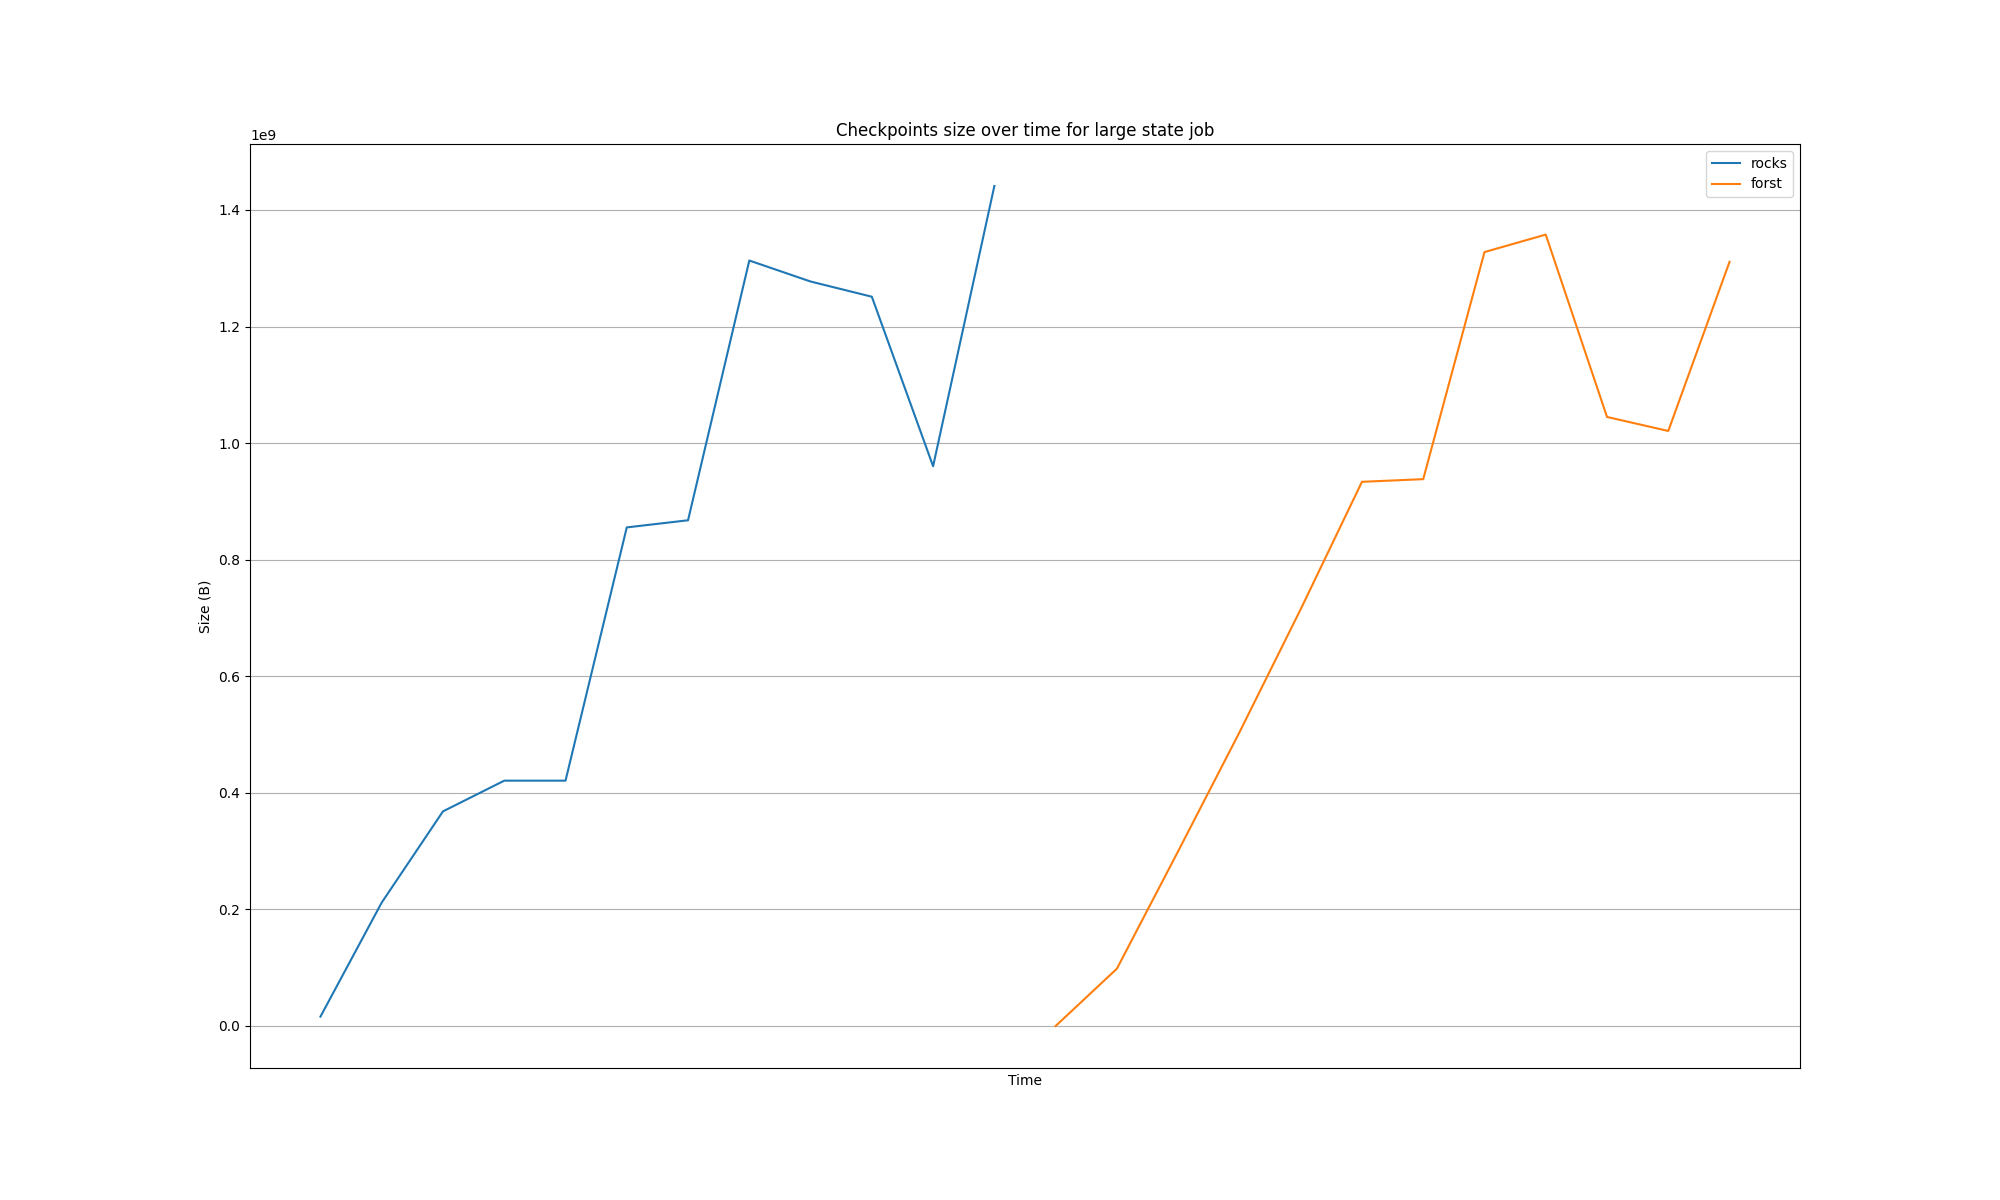

The data file committed next to this chart (first rows):
Time, flink_jobmanager_job_lastCheckpointSize{…, flink_jobmanager_job_lastCheckpointSize{…
2025-08-18 09:08:00, 16104239, 
2025-08-18 09:09:00, 211788985, 
2025-08-18 09:10:00, 368243104, 
2025-08-18 09:11:00, 420902002, 
2025-08-18 09:12:00, 420902002, 
2025-08-18 09:13:00, 855417655, 
2025-08-18 09:14:00, 867664536, 
2025-08-18 09:15:00, 1313282414, 
2025-08-18 09:16:00, 1277292649, 
2025-08-18 09:17:00, 1251192667, 
2025-08-18 09:18:00, 960357469, 
2025-08-18 09:19:00, 1441157565, 
2025-08-18 09:28:30, , -1.0
2025-08-18 09:29:30, , 98328450
2025-08-18 09:30:30, , 299897550
2025-08-18 09:31:30, , 503745517
2025-08-18 09:32:30, , 715053465
2025-08-18 09:33:30, , 933631095
2025-08-18 09:34:30, , 938194309
2025-08-18 09:35:30, , 1327793299
2025-08-18 09:36:30, , 1357792096
2025-08-18 09:37:30, , 1044905427
2025-08-18 09:38:30, , 1020863842
2025-08-18 09:39:30, , 1311078739
